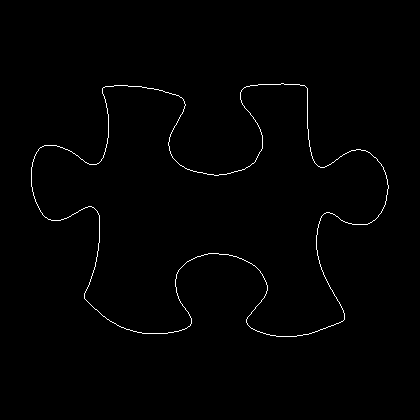

Data behind this chart, as committed beside it:
31, 167
31, 168
31, 169
31, 170
31, 171
31, 172
31, 173
31, 174
31, 175
31, 176
31, 177
31, 178
31, 179
31, 180
31, 181
31, 182
31, 183
31, 184
31, 185
31, 186
32, 187
32, 188
32, 189
32, 190
32, 191
33, 192
33, 193
33, 194
33, 195
34, 196
34, 197
34, 198
35, 199
35, 200
35, 201
36, 202
36, 203
37, 204
37, 205
38, 206
38, 207
39, 208
39, 209
40, 210
40, 211
41, 212
42, 213
42, 214
43, 215
44, 216
45, 217
46, 217
47, 218
48, 219
49, 219
50, 219
51, 220
52, 220
53, 220
54, 220
55, 220
... 1,387 more rows
